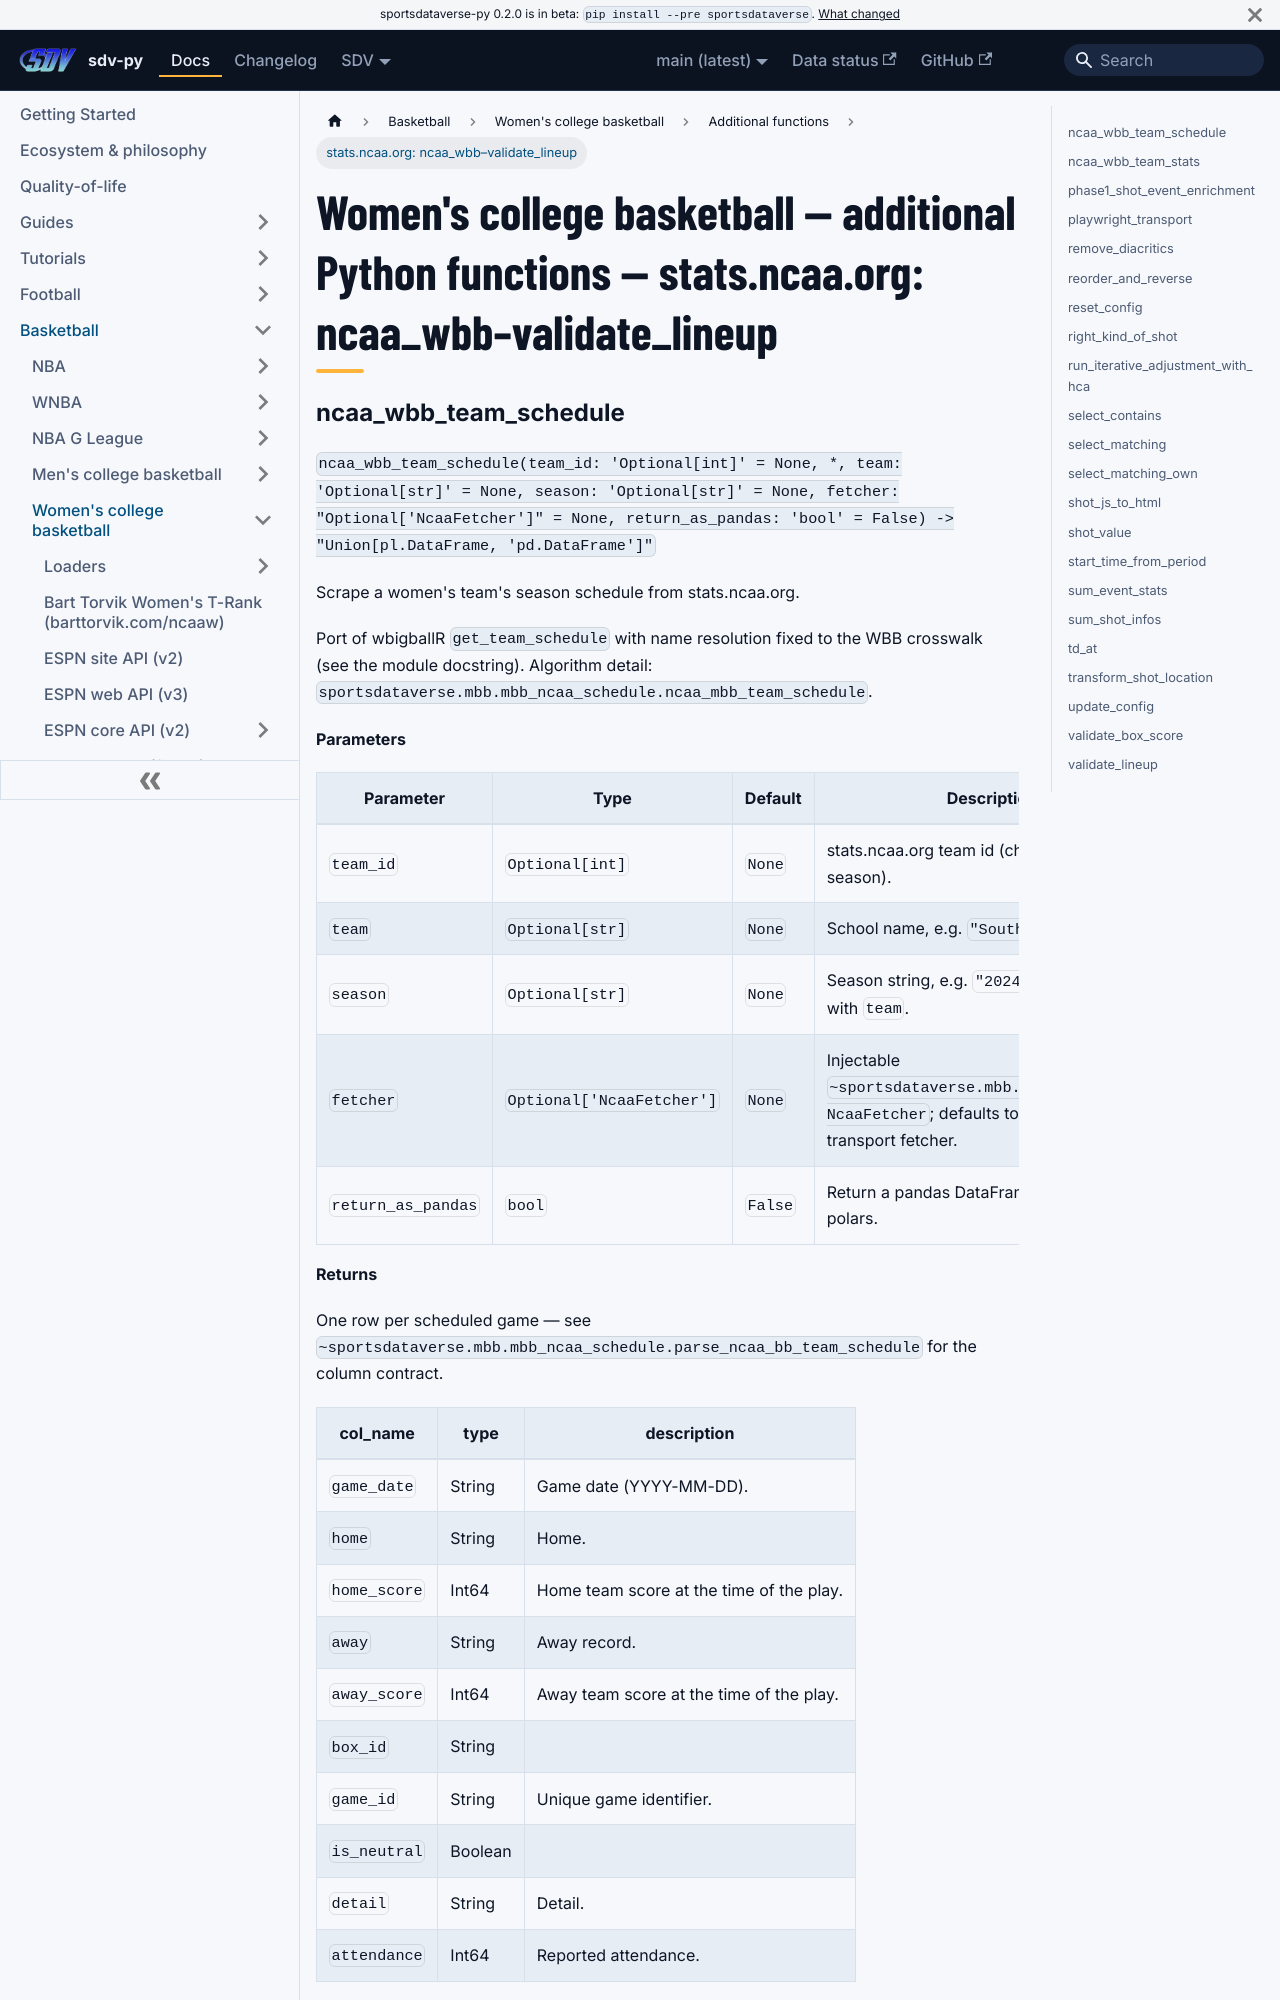

repository: sportsdataverse/sportsdataverse-py · page: docs/wbb/reference/additional/stats-ncaa-org-3/index.html · generator: docusaurus

---
title: "Women's college basketball — additional Python functions — stats.ncaa.org: ncaa_wbb–validate_lineup"
sidebar_label: "stats.ncaa.org: ncaa_wbb–validate_lineup"
sidebar_position: 4
description: "Women's college basketball — additional Python functions — stats.ncaa.org: ncaa_wbb–validate_lineup — function reference in sdv-py, the SportsDataverse Python package."
---
# Women's college basketball — additional Python functions — stats.ncaa.org: ncaa_wbb–validate_lineup
